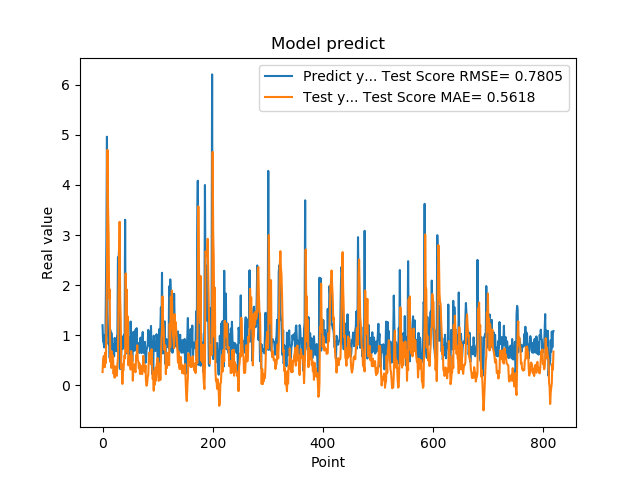

Values plotted in this chart, from the file beside it:
1.201630949974060059e+00, 2.662863304291113176e-01
8.802530169486999512e-01, 5.217066580579251545e-01
8.531429767608642578e-01, 5.879154672726382147e-01
7.591750025749206543e-01, 5.851096905266216508e-01
1.005007982254028320e+00, 3.642020679802144834e-01
7.687720060348510742e-01, 6.559933163301423509e-01
1.740013241767883301e+00, 4.461958764993332327e-01
2.913533687591552734e+00, 1.144191670896455237e+00
4.963075160980224609e+00, 2.273793694367301388e+00
1.471215128898620605e+00, 4.701357301667052901e+00
1.000648975372314453e+00, 3.555676526381949643e+00
8.220189809799194336e-01, 3.019831088178124734e+00
9.362199902534482643e-01, 1.734069070515223521e+00
5.486897230148315430e-01, 1.914283380522650013e+00
1.111255049705505371e+00, 4.728200230998488851e-01
7.148039937019348145e-01, 6.192552071771189048e-01
1.052167057991027832e+00, 3.500097354161195717e-01
8.955980539321898304e-01, 6.768284087900172663e-01
7.769405245780944824e-01, 4.608500477055254008e-01
5.699509978294372559e-01, 5.893238182614783938e-01
8.244060277938842773e-01, 2.337697316426472494e-01
5.800840258598327637e-01, 3.731626184459040929e-01
9.488009810447691761e-01, 1.549364939162363175e-01
7.918390035629272461e-01, 3.823891447456426729e-01
6.937990188598632812e-01, 2.717577804922290952e-01
6.834830045700073242e-01, 3.479252024295031998e-01
9.433320164680479847e-01, 1.926549196346720727e-01
1.032713770866394043e+00, 4.320368391815487819e-01
2.556216001510620117e+00, 5.435038890029972869e-01
2.464895963668823242e+00, 1.759517580748958476e+00
2.728049993515014204e+00, 2.376167564458337100e+00
3.558506965637206476e-01, 3.265552264421976769e+00
3.262020051479339600e-01, 1.760050631397898746e+00
3.781589865684509277e-01, 1.330104126998538749e+00
6.306380033493041992e-01, 3.417874792560135488e-01
8.854129910469055176e-01, 4.249240271089968490e-01
9.743152856826782227e-01, 3.051383716896224549e-02
7.307389974594116211e-01, 2.965043684053640383e-01
9.521890282630921520e-01, 2.949276424760848281e-01
1.011654973030090332e+00, 4.894848719833682082e-01
7.643579840660095215e-01, 6.006356856527295118e-01
3.306220054626464844e+00, 5.454231359876930973e-01
7.543110251426696777e-01, 2.234167180505282069e+00
1.409499049186706321e+00, 1.416311060666918475e+00
6.401469707489013672e-01, 1.912013602250418387e+00
8.640019893646240234e-01, 6.640023923512433646e-01
8.469420075416564941e-01, 1.375077123478828378e+00
7.976629734039306641e-01, 4.012922670068586606e-01
9.555831551551821068e-01, 5.886211157887910606e-01
9.546210169792175293e-01, 4.663402944157117869e-01
5.251880288124084473e-01, 5.726537855021412993e-01
1.275226235389709695e+00, 3.167141710710942859e-01
8.355640172958374023e-01, 6.870269962063232372e-01
7.640249729156494141e-01, 5.354802803951316248e-01
4.752210080623626154e-01, 5.880340041787405214e-01
7.414129972457885742e-01, 9.603300438581320597e-02
1.069700956344604492e+00, 3.302775956545007663e-01
7.892770171165466309e-01, 4.200057582408525114e-01
6.914690136909484863e-01, 4.159212550850608370e-01
7.093830108642578125e-01, 3.066994185164988451e-01
1.115731000900268555e+00, 2.656216480053490980e-01
... 759 more rows
